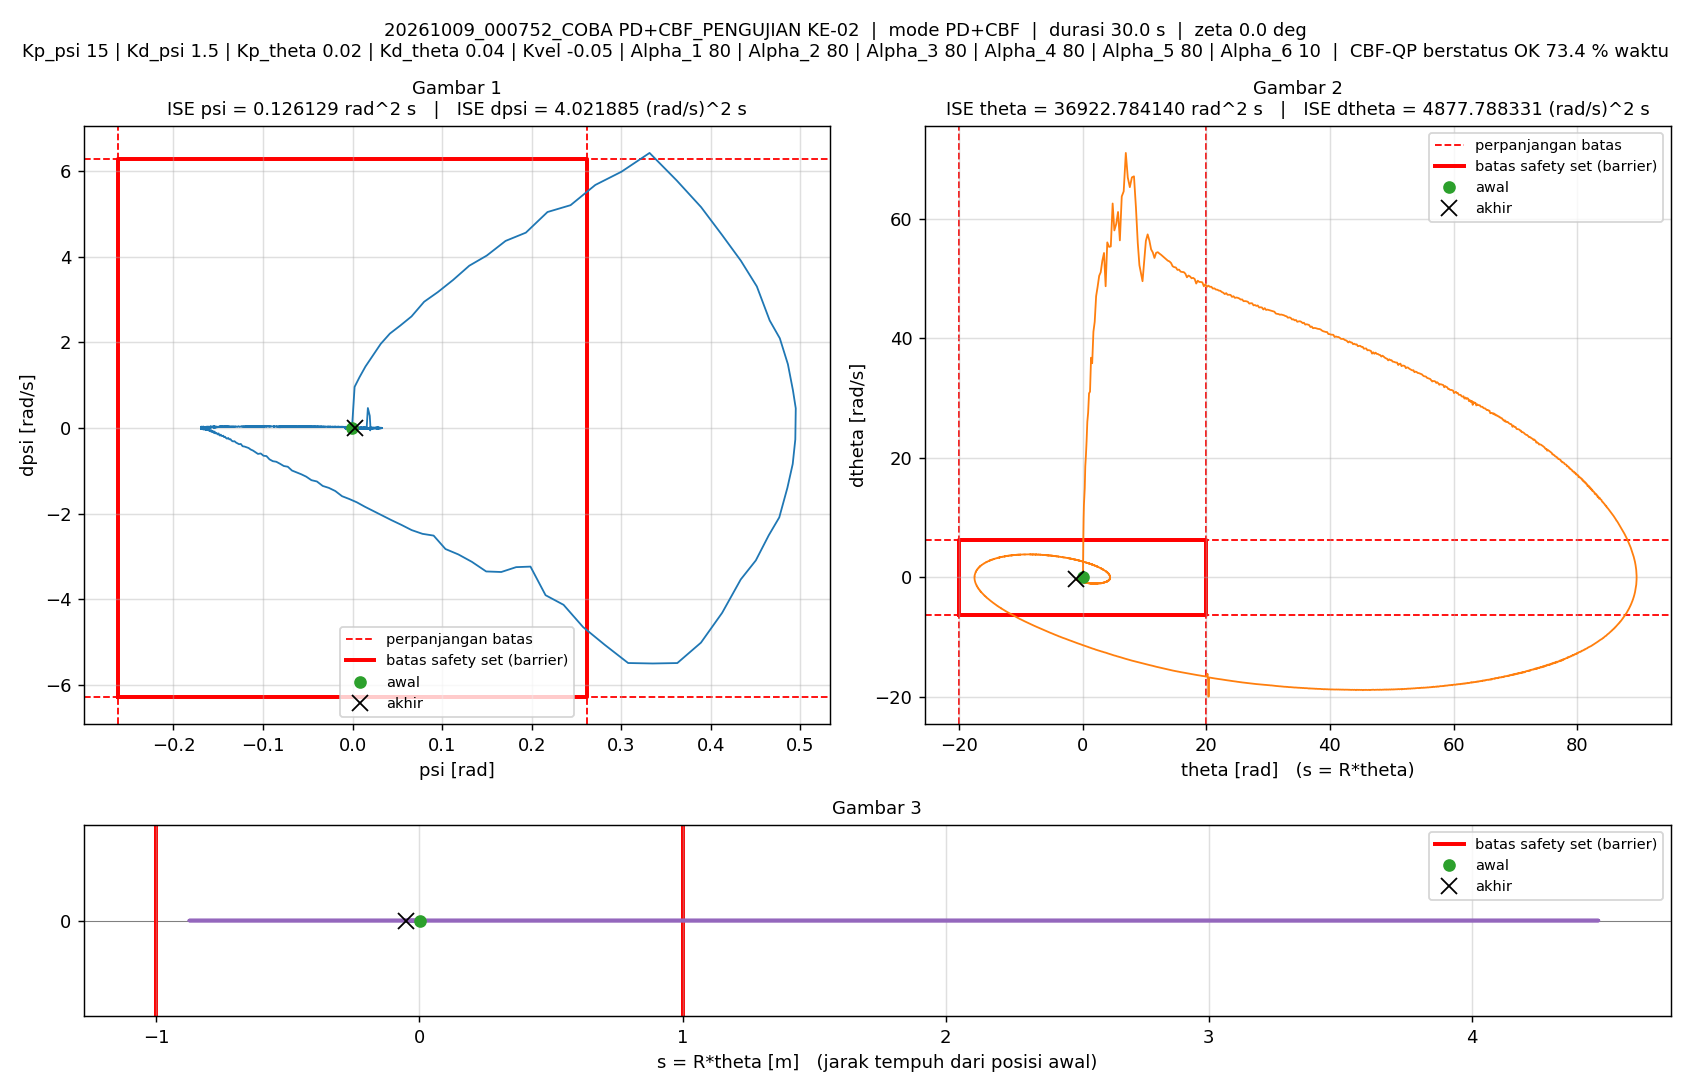

Source data for this figure (header and first rows):
t_s, theta_rad, dtheta_rad_s, psi_rad, dpsi_rad_s, error_theta, error_dtheta, error_psi, error_dpsi, u_PD_Nm, u_Nm, status_cbf, dorong_N, ISE_theta, ISE_dtheta, ISE_psi, ISE_dpsi, Kp_psi, Kd_psi, Kp_theta, Kd_theta, Kvel, Alpha_1, Alpha_2
0.005, 0.06761, 0.1581, -0.0005961, 0.002899, -0.06761, -0.1581, 0.0005961, -0.002899, 0.003082, 0.003082, OK, 26, 2.2858345e-05, 0.000125, 1.776755e-09, 4.2010827e-08, 15, 1.5, 0.02, 0.04, -0.05, 80, 80
0.01, 0.06728, -0.2158, 0.002293, 0.9613, -0.06728, 0.2158, -0.002293, -0.9613, 1.469, 1.35, OK, 26, 4.549357e-05, 0.0003578, 2.8077099e-08, 0.004621, 15, 1.5, 0.02, 0.04, -0.05, 80, 80
0.015, 0.07265, 1.954, 0.007773, 1.187, -0.07265, -1.954, -0.007773, -1.187, 1.977, 1.35, OK, 26, 7.1883134e-05, 0.01946, 3.3017902e-07, 0.01167, 15, 1.5, 0.02, 0.04, -0.05, 80, 80
0.02, 0.08975, 4.508, 0.01444, 1.438, -0.08975, -4.508, -0.01444, -1.438, 2.555, 1.35, OK, 26, 0.0001122, 0.1211, 1.372571e-06, 0.022, 15, 1.5, 0.02, 0.04, -0.05, 80, 80
0.025, 0.119, 6.909, 0.02232, 1.681, -0.119, -6.909, -0.02232, -1.681, 3.134, 1.35, OK, 26, 0.0001829, 0.3597, 3.8637639e-06, 0.03612, 15, 1.5, 0.02, 0.04, -0.05, 80, 80
0.03, 0.1598, 9.872, 0.03142, 1.965, -0.1598, -9.872, -0.03142, -1.965, 3.817, 1.35, OK, 26, 0.0003107, 0.8469, 8.7994495e-06, 0.05543, 15, 1.5, 0.02, 0.04, -0.05, 80, 80
0.035, 0.2114, 12.1, 0.04168, 2.207, -0.2114, -12.1, -0.04168, -2.207, 4.424, 1.35, OK, 26, 0.000534, 1.579, 1.7485847e-05, 0.07979, 15, 1.5, 0.02, 0.04, -0.05, 80, 80
0.04, 0.2736, 13.35, 0.05315, 2.392, -0.2736, -13.35, -0.05315, -2.392, 4.924, 1.35, OK, 26, 0.0009084, 2.471, 3.1607984e-05, 0.1084, 15, 1.5, 0.02, 0.04, -0.05, 80, 80
0.045, 0.347, 14.96, 0.06586, 2.609, -0.347, -14.96, -0.06586, -2.609, 5.506, 1.35, OK, 26, 0.001511, 3.59, 5.3298803e-05, 0.1424, 15, 1.5, 0.02, 0.04, -0.05, 80, 80
0.05, 0.4328, 18.61, 0.07994, 2.951, -0.4328, -18.61, -0.07994, -2.951, 6.379, 1.35, OK, 26, 0.002447, 5.322, 8.5246862e-05, 0.186, 15, 1.5, 0.02, 0.04, -0.05, 80, 80
0.055, 0.5297, 20.26, 0.0953, 3.178, -0.5297, -20.26, -0.0953, -3.178, 7.017, 1.35, OK, 26, 0.00385, 7.374, 0.0001307, 0.2365, 15, 1.5, 0.02, 0.04, -0.05, 80, 80
0.06, 0.6418, 22.77, 0.1122, 3.46, -0.6418, -22.77, -0.1122, -3.46, 7.797, 1.35, OK, 26, 0.00591, 9.966, 0.0001936, 0.2963, 15, 1.5, 0.02, 0.04, -0.05, 80, 80
0.065, 0.7622, 26.04, 0.1303, 3.794, -0.7622, -26.04, -0.1303, -3.794, 8.702, 1.35, OK, 26, 0.008814, 13.36, 0.0002786, 0.3683, 15, 1.5, 0.02, 0.04, -0.05, 80, 80
0.07, 0.8939, 27.56, 0.1498, 4.03, -0.8939, -27.56, -0.1498, -4.03, 9.413, 1.35, OK, 26, 0.01281, 17.15, 0.0003908, 0.4495, 15, 1.5, 0.02, 0.04, -0.05, 80, 80
0.075, 1.039, 30.8, 0.1709, 4.373, -1.039, -30.8, -0.1709, -4.373, 10.38, 1.35, OK, 26, 0.0182, 21.9, 0.0005368, 0.5451, 15, 1.5, 0.02, 0.04, -0.05, 80, 80
0.08, 1.198, 31.08, 0.1935, 4.567, -1.198, -31.08, -0.1935, -4.567, 11.02, 1.35, INFEASIBLE, 26, 0.02538, 26.73, 0.0007241, 0.6494, 15, 1.5, 0.02, 0.04, -0.05, 80, 80
0.085, 1.368, 36.76, 0.2177, 5.049, -1.368, -36.76, -0.2177, -5.049, 12.34, 1.35, INFEASIBLE, 26, 0.03473, 33.48, 0.000961, 0.7769, 15, 1.5, 0.02, 0.04, -0.05, 80, 80
0.09, 1.549, 35.83, 0.2435, 5.209, -1.549, -35.83, -0.2435, -5.209, 12.93, 1.35, INFEASIBLE, 26, 0.04673, 39.9, 0.001257, 0.9125, 15, 1.5, 0.02, 0.04, -0.05, 80, 80
0.095, 1.748, 41.1, 0.2711, 5.682, -1.748, -41.1, -0.2711, -5.682, 14.27, 1.35, INFEASIBLE, 26, 0.06201, 48.35, 0.001625, 1.074, 15, 1.5, 0.02, 0.04, -0.05, 80, 80
0.1, 1.956, 42.75, 0.3003, 5.992, -1.956, -42.75, -0.3003, -5.992, 15.24, 1.35, INFEASIBLE, 26, 0.08115, 57.49, 0.002076, 1.253, 15, 1.5, 0.02, 0.04, -0.05, 80, 80
0.105, 2.185, 47.04, 0.3317, 6.43, -2.185, -47.04, -0.3317, -6.43, 16.55, 1.35, INFEASIBLE, 0, 0.105, 68.55, 0.002626, 1.46, 15, 1.5, 0.02, 0.04, -0.05, 80, 80
0.11, 2.427, 48.61, 0.362, 5.787, -2.427, -48.61, -0.362, -5.787, 16.1, 1.35, INFEASIBLE, 0, 0.1345, 80.36, 0.003281, 1.628, 15, 1.5, 0.02, 0.04, -0.05, 80, 80
0.115, 2.681, 50.44, 0.3892, 5.164, -2.681, -50.44, -0.3892, -5.164, 15.66, 1.35, INFEASIBLE, 0, 0.1704, 93.09, 0.004038, 1.761, 15, 1.5, 0.02, 0.04, -0.05, 80, 80
0.12, 2.927, 51.04, 0.4128, 4.508, -2.927, -51.04, -0.4128, -4.508, 15.05, 1.35, INFEASIBLE, 0, 0.2132, 106.1, 0.00489, 1.863, 15, 1.5, 0.02, 0.04, -0.05, 80, 80
0.125, 3.19, 52.96, 0.4336, 3.911, -3.19, -52.96, -0.4336, -3.911, 14.55, 1.35, INFEASIBLE, 0, 0.2641, 120.1, 0.00583, 1.939, 15, 1.5, 0.02, 0.04, -0.05, 80, 80
0.13, 3.462, 54.27, 0.4515, 3.31, -3.462, -54.27, -0.4515, -3.31, 13.98, 1.35, INFEASIBLE, 0, 0.324, 134.9, 0.006849, 1.994, 15, 1.5, 0.02, 0.04, -0.05, 80, 80
0.135, 3.723, 48.7, 0.4658, 2.513, -3.723, -48.7, -0.4658, -2.513, 12.78, 1.35, INFEASIBLE, 0, 0.3933, 146.7, 0.007934, 2.025, 15, 1.5, 0.02, 0.04, -0.05, 80, 80
0.14, 3.989, 56.04, 0.4771, 2.096, -3.989, -56.04, -0.4771, -2.096, 12.62, 1.35, INFEASIBLE, 0, 0.4729, 162.4, 0.009073, 2.047, 15, 1.5, 0.02, 0.04, -0.05, 80, 80
0.145, 4.282, 55.28, 0.4861, 1.491, -4.282, -55.28, -0.4861, -1.491, 11.83, 1.35, INFEASIBLE, 0, 0.5646, 177.7, 0.01025, 2.058, 15, 1.5, 0.02, 0.04, -0.05, 80, 80
0.15, 4.559, 55.36, 0.4918, 0.8806, -4.559, -55.36, -0.4918, -0.8806, 11, 1.35, INFEASIBLE, 0, 0.6685, 193, 0.01146, 2.062, 15, 1.5, 0.02, 0.04, -0.05, 80, 80
0.155, 4.857, 62.54, 0.4949, 0.4595, -4.857, -62.54, -0.4949, -0.4595, 10.71, 1.35, INFEASIBLE, 0, 0.7865, 212.6, 0.01269, 2.063, 15, 1.5, 0.02, 0.04, -0.05, 80, 80
0.16, 5.133, 58.04, 0.4944, -0.2666, -5.133, -58.04, -0.4944, 0.2666, 9.441, 1.35, INFEASIBLE, 0, 0.9182, 229.4, 0.01391, 2.064, 15, 1.5, 0.02, 0.04, -0.05, 80, 80
0.165, 5.433, 59.1, 0.4915, -0.8413, -5.433, -59.1, -0.4915, 0.8413, 8.584, 1.35, INFEASIBLE, 0, 1.066, 246.9, 0.01512, 2.067, 15, 1.5, 0.02, 0.04, -0.05, 80, 80
0.17, 5.732, 61.13, 0.4856, -1.399, -5.732, -61.13, -0.4856, 1.399, 7.745, 1.35, INFEASIBLE, 0, 1.23, 265.6, 0.0163, 2.077, 15, 1.5, 0.02, 0.04, -0.05, 80, 80
0.175, 6.026, 56.38, 0.4765, -2.091, -6.026, -56.38, -0.4765, 2.091, 6.387, 1.35, INFEASIBLE, 0, 1.412, 281.5, 0.01743, 2.099, 15, 1.5, 0.02, 0.04, -0.05, 80, 80
0.18, 6.33, 63.71, 0.4648, -2.508, -6.33, -63.71, -0.4648, 2.508, 5.886, 1.35, INFEASIBLE, 0, 1.612, 301.8, 0.01851, 2.13, 15, 1.5, 0.02, 0.04, -0.05, 80, 80
0.185, 6.644, 64.57, 0.4503, -3.096, -6.644, -64.57, -0.4503, 3.096, 4.826, 1.35, INFEASIBLE, 0, 1.833, 322.6, 0.01953, 2.178, 15, 1.5, 0.02, 0.04, -0.05, 80, 80
0.19, 6.986, 71, 0.4335, -3.541, -6.986, -71, -0.4335, 3.541, 4.171, 1.35, INFEASIBLE, 0, 2.077, 347.8, 0.02047, 2.241, 15, 1.5, 0.02, 0.04, -0.05, 80, 80
0.195, 7.306, 66.88, 0.4127, -4.321, -7.306, -66.88, -0.4127, 4.321, 2.531, 1.35, INFEASIBLE, 0, 2.344, 370.2, 0.02132, 2.334, 15, 1.5, 0.02, 0.04, -0.05, 80, 80
0.2, 7.636, 65.27, 0.389, -5.019, -7.636, -65.27, -0.389, 5.019, 1.071, 1.071, OK, 0, 2.635, 391.5, 0.02207, 2.46, 15, 1.5, 0.02, 0.04, -0.05, 80, 80
0.205, 7.972, 66.91, 0.3627, -5.496, -7.972, -66.91, -0.3627, 5.496, 0.03224, 0.03224, OK, 0, 2.953, 413.9, 0.02273, 2.611, 15, 1.5, 0.02, 0.04, -0.05, 80, 80
0.21, 8.307, 67.09, 0.3352, -5.506, -8.307, -67.09, -0.3352, 5.506, -0.3816, -0.3816, OK, 0, 3.298, 436.4, 0.02329, 2.763, 15, 1.5, 0.02, 0.04, -0.05, 80, 80
0.215, 8.629, 61.81, 0.3077, -5.495, -8.629, -61.81, -0.3077, 5.495, -0.981, -0.981, OK, 0, 3.67, 455.5, 0.02377, 2.914, 15, 1.5, 0.02, 0.04, -0.05, 80, 80
0.22, 8.92, 55.96, 0.2817, -5.07, -8.92, -55.96, -0.2817, 5.07, -0.9636, -0.9636, OK, 0, 4.068, 471.1, 0.02416, 3.042, 15, 1.5, 0.02, 0.04, -0.05, 80, 80
0.225, 9.186, 52.22, 0.2574, -4.654, -9.186, -52.22, -0.2574, 4.654, -0.8473, -0.8473, OK, 0, 4.49, 484.8, 0.0245, 3.151, 15, 1.5, 0.02, 0.04, -0.05, 80, 80
0.23, 9.442, 50.84, 0.2356, -4.134, -9.442, -50.84, -0.2356, 4.134, -0.4442, -0.4442, OK, 0, 4.936, 497.7, 0.02477, 3.236, 15, 1.5, 0.02, 0.04, -0.05, 80, 80
0.235, 9.691, 49.54, 0.2155, -3.909, -9.691, -49.54, -0.2155, 3.909, -0.4553, -0.4553, OK, 0, 5.405, 510, 0.02501, 3.313, 15, 1.5, 0.02, 0.04, -0.05, 80, 80
0.24, 9.957, 52.79, 0.1987, -3.241, -9.957, -52.79, -0.1987, 3.241, 0.4299, 0.4299, OK, 0, 5.901, 523.9, 0.0252, 3.365, 15, 1.5, 0.02, 0.04, -0.05, 80, 80
0.245, 10.23, 56.3, 0.1827, -3.253, -10.23, -56.3, -0.1827, 3.253, 0.3166, 0.3166, OK, 0, 6.425, 539.8, 0.02537, 3.418, 15, 1.5, 0.02, 0.04, -0.05, 80, 80
0.25, 10.52, 57.38, 0.1661, -3.367, -10.52, -57.38, -0.1661, 3.367, -0.05365, -0.05365, OK, 0, 6.978, 556.2, 0.02551, 3.475, 15, 1.5, 0.02, 0.04, -0.05, 80, 80
0.255, 10.8, 56.34, 0.1492, -3.354, -10.8, -56.34, -0.1492, 3.354, -0.3234, -0.3234, OK, 0, 7.561, 572.1, 0.02562, 3.531, 15, 1.5, 0.02, 0.04, -0.05, 80, 80
0.26, 11.08, 54.87, 0.1333, -3.129, -11.08, -54.87, -0.1333, 3.129, -0.2787, -0.2787, OK, 0, 8.175, 587.1, 0.02571, 3.58, 15, 1.5, 0.02, 0.04, -0.05, 80, 80
0.265, 11.35, 54.36, 0.1182, -2.956, -11.35, -54.36, -0.1182, 2.956, -0.2604, -0.2604, OK, 0, 8.82, 601.9, 0.02578, 3.624, 15, 1.5, 0.02, 0.04, -0.05, 80, 80
0.27, 11.62, 53.43, 0.1038, -2.83, -11.62, -53.43, -0.1038, 2.83, -0.3181, -0.3181, OK, 0, 9.495, 616.2, 0.02583, 3.664, 15, 1.5, 0.02, 0.04, -0.05, 80, 80
0.275, 11.89, 54.3, 0.09054, -2.516, -11.89, -54.3, -0.09054, 2.516, -0.006114, -0.006114, OK, 0, 10.2, 630.9, 0.02587, 3.695, 15, 1.5, 0.02, 0.04, -0.05, 80, 80
0.28, 12.16, 54.4, 0.07811, -2.475, -12.16, -54.4, -0.07811, 2.475, -0.1213, -0.1213, OK, 0, 10.94, 645.7, 0.0259, 3.726, 15, 1.5, 0.02, 0.04, -0.05, 80, 80
0.285, 12.43, 54.16, 0.06602, -2.387, -12.43, -54.16, -0.06602, 2.387, -0.1756, -0.1756, OK, 0, 11.71, 660.4, 0.02592, 3.754, 15, 1.5, 0.02, 0.04, -0.05, 80, 80
0.29, 12.7, 53.95, 0.05446, -2.264, -12.7, -53.95, -0.05446, 2.264, -0.1671, -0.1671, OK, 0, 12.52, 674.9, 0.02594, 3.78, 15, 1.5, 0.02, 0.04, -0.05, 80, 80
0.295, 12.97, 53.71, 0.04347, -2.155, -12.97, -53.71, -0.04347, 2.155, -0.1726, -0.1726, OK, 0, 13.36, 689.4, 0.02595, 3.803, 15, 1.5, 0.02, 0.04, -0.05, 80, 80
0.3, 13.24, 53.46, 0.03302, -2.045, -13.24, -53.46, -0.03302, 2.045, -0.169, -0.169, OK, 0, 14.24, 703.7, 0.02595, 3.824, 15, 1.5, 0.02, 0.04, -0.05, 80, 80
... 5,940 more rows
